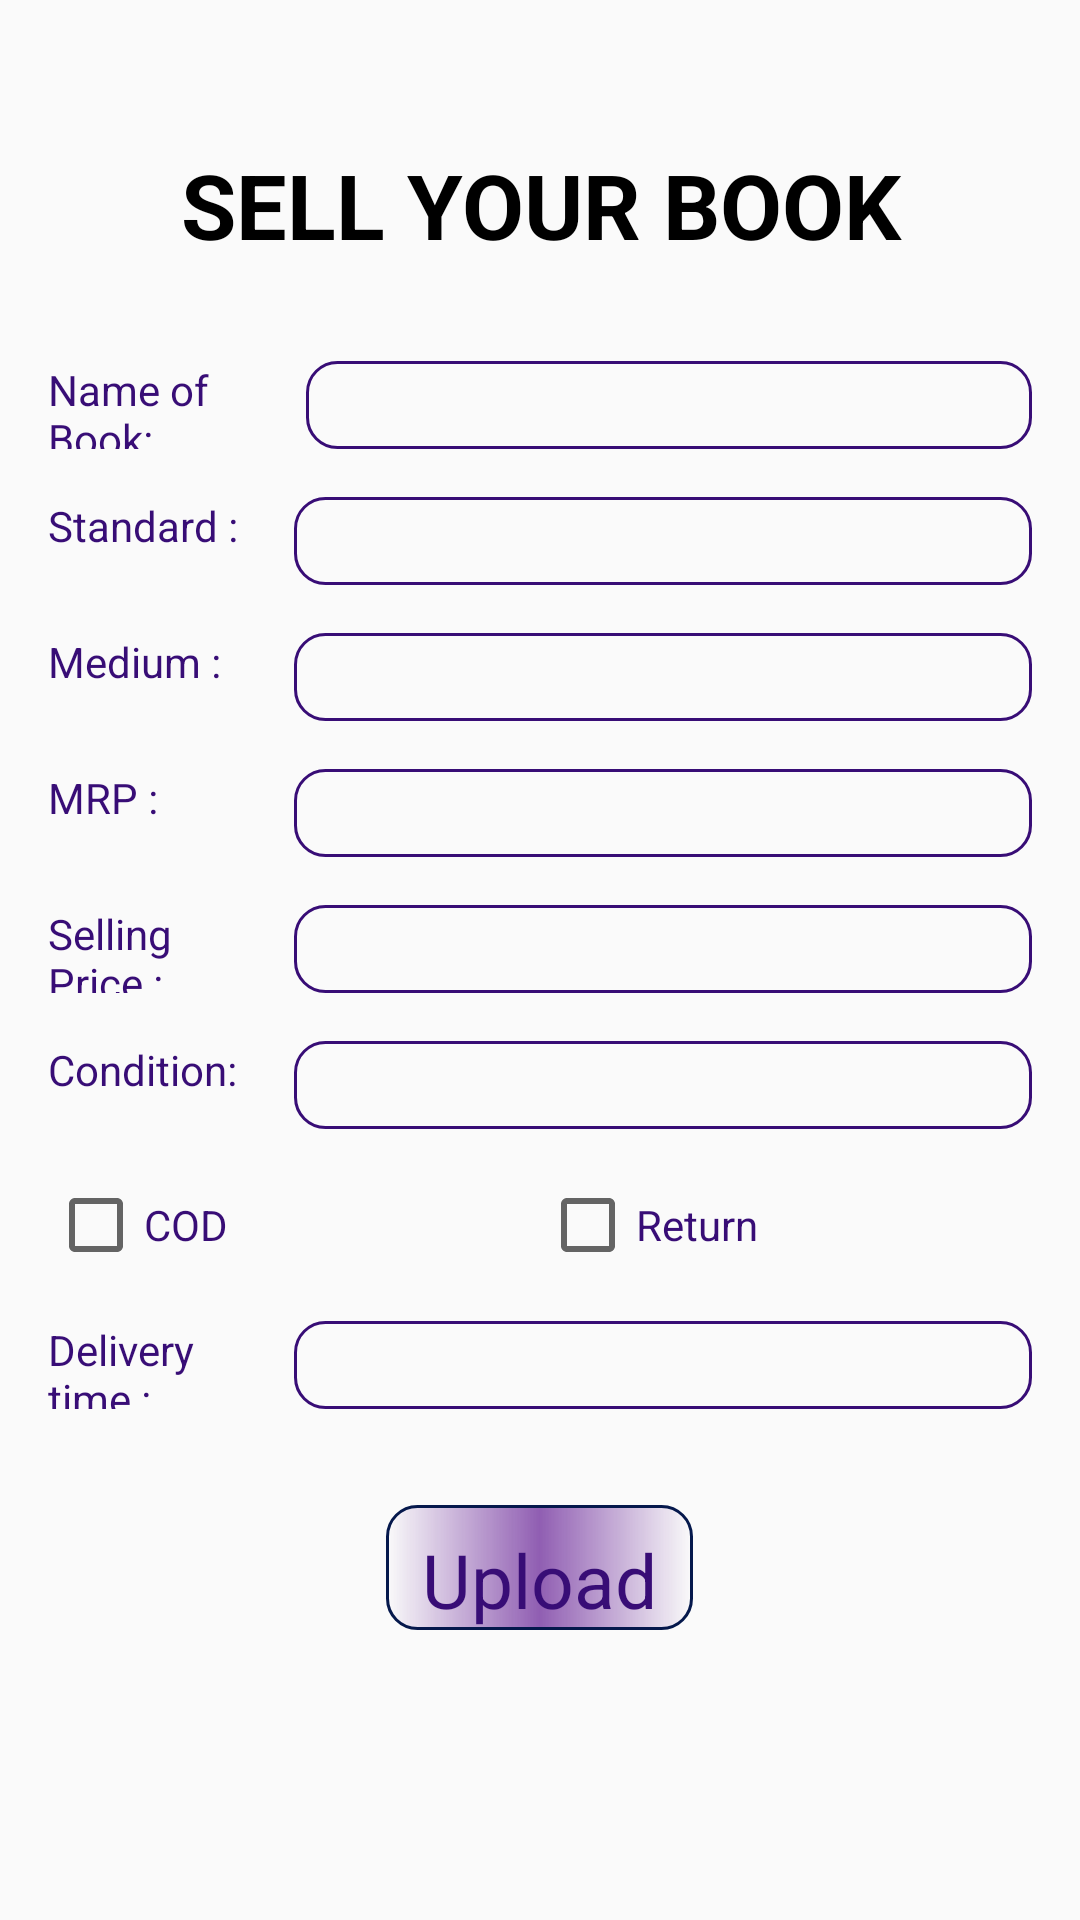

Produce the Android XML layout that renders to this screen, including the resource entries it uses.
<!-- AndroidManifest.xml: application theme Theme.Kapk -->
<!-- res/layout/fragment_sell.xml -->
<?xml version="1.0" encoding="utf-8"?>
<androidx.core.widget.NestedScrollView
    xmlns:android="http://schemas.android.com/apk/res/android"
    xmlns:tools="http://schemas.android.com/tools"
    android:layout_width="match_parent"
    android:layout_height="wrap_content"
    tools:context=".fragments.SellFragment"
    android:layout_marginStart="5dp"
    android:layout_marginEnd="12dp">


    <LinearLayout
        android:layout_width="match_parent"
        android:layout_height="wrap_content"
        android:orientation="vertical"
        android:paddingTop="24dp"
        android:paddingBottom="24dp">

        <TextView
            android:id="@+id/sellyourbook_text"
            android:layout_width="match_parent"
            android:layout_height="wrap_content"
            android:gravity="center"
            android:text="SELL YOUR BOOK"
            android:textColor="#000000"
            android:textSize="30sp"
            android:textStyle="bold"
            android:paddingTop="24dp"
            android:paddingBottom="24dp"/>

        <LinearLayout
            android:layout_width="match_parent"
            android:layout_height="wrap_content"
            android:orientation="horizontal"
            android:paddingStart="16dp"
            android:paddingEnd="16dp"
            android:paddingBottom="8dp"
            android:paddingTop="8dp">

            <TextView
                android:layout_width="0dp"
                android:layout_height="match_parent"
                android:layout_weight="1"
                android:text="Name of Book:"
                android:textColor="@color/purple_500" />

            <EditText
                android:id="@+id/sell_name"
                android:layout_width="0dp"
                android:layout_weight="2.8"
                android:layout_height="wrap_content"
                android:background="@drawable/round_corner_outline_button"
                android:textColor="@color/purple_200" />
        </LinearLayout>

        <LinearLayout
            android:layout_width="match_parent"
            android:layout_height="wrap_content"
            android:orientation="horizontal"
            android:paddingStart="16dp"
            android:paddingEnd="16dp"
            android:paddingBottom="8dp"
            android:paddingTop="8dp">

            <TextView
                android:layout_width="0dp"
                android:layout_weight="1"
                android:layout_height="match_parent"
                android:text="Standard :"
                android:textColor="@color/purple_500" />

            <EditText
                android:layout_width="0dp"
                android:layout_weight="3"
                android:id="@+id/sell_standard"

                android:layout_height="wrap_content"
                android:background="@drawable/round_corner_outline_button"
                android:textColor="@color/purple_200" />


        </LinearLayout>

        <LinearLayout
            android:layout_width="match_parent"
            android:layout_height="wrap_content"
            android:orientation="horizontal"
            android:paddingStart="16dp"
            android:paddingEnd="16dp"
            android:paddingBottom="8dp"
            android:paddingTop="8dp">

            <TextView
                android:layout_width="0dp"
                android:layout_weight="1"
                android:layout_height="match_parent"
                android:text="Medium :"
                android:textColor="@color/purple_500" />

            <EditText
                android:layout_width="0dp"
                android:layout_weight="3"
                android:id="@+id/sell_medium"
                android:layout_height="wrap_content"
                android:background="@drawable/round_corner_outline_button"
                android:textColor="@color/purple_200" />
        </LinearLayout>

        <LinearLayout
            android:layout_width="match_parent"
            android:layout_height="wrap_content"
            android:orientation="horizontal"
            android:paddingStart="16dp"
            android:paddingEnd="16dp"
            android:paddingBottom="8dp"
            android:paddingTop="8dp">

            <TextView
                android:layout_width="0dp"
                android:layout_weight="1"
                android:layout_height="match_parent"
                android:text="MRP :"
                android:textColor="@color/purple_500" />

            <EditText
                android:id="@+id/sell_mrp"
                android:layout_width="0dp"
                android:layout_height="wrap_content"
                android:layout_weight="3"
                android:background="@drawable/round_corner_outline_button"
                android:textColor="@color/purple_200" />
        </LinearLayout>

        <LinearLayout
            android:layout_width="match_parent"
            android:layout_height="wrap_content"
            android:orientation="horizontal"
            android:paddingStart="16dp"
            android:paddingEnd="16dp"
            android:paddingBottom="8dp"
            android:paddingTop="8dp">

            <TextView

                android:layout_width="0dp"
                android:layout_weight="1"
                android:layout_height="match_parent"
                android:text="Selling Price :"
                android:textColor="@color/purple_500" />

            <EditText
                android:id="@+id/sell_price"
                android:layout_width="0dp"
                android:layout_weight="3"
                android:layout_height="wrap_content"
                android:background="@drawable/round_corner_outline_button"
                android:textColor="@color/purple_200" />
        </LinearLayout>

        <LinearLayout
            android:layout_width="match_parent"
            android:layout_height="wrap_content"
            android:orientation="horizontal"
            android:paddingStart="16dp"
            android:paddingEnd="16dp"
            android:paddingBottom="8dp"
            android:paddingTop="8dp">

            <TextView
                android:layout_width="0dp"
                android:layout_weight="1"
                android:layout_height="match_parent"
                android:text="Condition:"
                android:textColor="@color/purple_500" />

            <EditText
                android:id="@+id/sell_condition"
                android:layout_width="0dp"
                android:layout_weight="3"
                android:layout_height="wrap_content"
                android:background="@drawable/round_corner_outline_button"
                android:textColor="@color/purple_200" />

        </LinearLayout>

        <LinearLayout
            android:layout_width="match_parent"
            android:layout_height="wrap_content"
            android:orientation="horizontal"
            android:paddingStart="16dp"
            android:paddingEnd="16dp"
            android:paddingBottom="8dp"
            android:paddingTop="8dp">

            <CheckBox
                android:id="@+id/sell_cod"
                android:layout_width="0dp"
                android:layout_height="match_parent"
                android:layout_weight="1"
                android:enabled="true"
                android:text="COD"
                android:textColor="@color/purple_500"
                android:clickable="true"
                />

            <CheckBox
                android:id="@+id/sell_return"
                android:layout_width="0dp"
                android:layout_height="wrap_content"
                android:layout_weight="1"
                android:enabled="true"
                android:text="Return"
                android:textColor="@color/purple_500"
                android:clickable="true"
                />
        </LinearLayout>


        <LinearLayout
            android:layout_width="match_parent"
            android:layout_height="wrap_content"
            android:orientation="horizontal"
            android:paddingStart="16dp"
            android:paddingEnd="16dp"
            android:paddingBottom="8dp"
            android:paddingTop="8dp">

            <TextView
                android:layout_width="0dp"
                android:layout_weight="1"
                android:layout_height="match_parent"
                android:text="Delivery time :"
                android:textColor="@color/purple_500" />

            <EditText
                android:id="@+id/sell_delivery"
                android:layout_width="0dp"
                android:layout_weight="3"
                android:layout_height="wrap_content"
                android:background="@drawable/round_corner_outline_button"
                android:textColor="@color/purple_200" />
        </LinearLayout>


        <TextView
            android:id="@+id/sell_upload"
            android:layout_width="wrap_content"
            android:layout_height="wrap_content"
            android:layout_gravity="center"
            android:background="@drawable/round_corner_button_solid"
            android:gravity="center"
            android:text="Upload"
            android:textColor="@color/purple_500"
            android:textSize="25sp"
            android:layout_marginTop="24dp"
           />

        <ProgressBar
            android:layout_width="wrap_content"
            android:layout_height="wrap_content"
            android:id="@+id/sell_progressbar"
            android:layout_gravity="center"
            android:visibility="gone"
            />

    </LinearLayout>

</androidx.core.widget.NestedScrollView>
<!-- resources referenced by this layout -->
<resources>
  <color name="purple_200">#5598CD</color>
  <color name="purple_500">#380D76</color>
  <!-- drawable round_corner_button_solid (drawable) -->
  <?xml version="1.0" encoding="utf-8"?>
  <shape xmlns:android="http://schemas.android.com/apk/res/android">
      <corners android:radius="10dp"/>
      <stroke android:width="1dp"
          android:color="#05184C"/>
      <padding android:top="8dp"
          android:right="12dp"
          android:left="12dp"
          />
      <gradient android:centerColor="#905EB2"/>
  </shape>
  <!-- drawable round_corner_outline_button (drawable) -->
  <?xml version="1.0" encoding="utf-8"?>
  <shape xmlns:android="http://schemas.android.com/apk/res/android">
  <corners android:radius="10dp"/>
      <stroke android:width="1dp"
          android:color="@color/purple_500"/>
        <padding android:top="5dp"/>
  </shape>
  <style name="Theme.Kapk" parent="Theme.AppCompat.Light.DarkActionBar">
          
          <item name="colorPrimary">@color/purple_500</item>
          <item name="colorPrimaryDark">@color/purple_700</item>
          <item name="colorAccent">@color/teal_200</item>
          
      </style>
  <color name="purple_700">#25C28D</color>
  <color name="teal_200">#FF03DAC5</color>
</resources>
